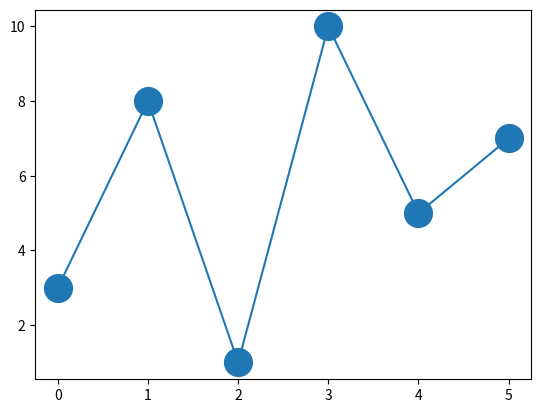

This figure's Python source:
import matplotlib.pyplot as plt
import numpy as np

ypoints = np.array([3, 8, 1, 10, 5, 7])

# plt.plot(ypoints, marker='o')
# plt.plot(ypoints, marker='x')

# plt.plot(ypoints, 'o:r')

plt.plot(ypoints, marker ='o', ms = 20)

# plt.plot(ypoints, marker = 'o', ms = 20, mfc = 'r')

plt.show()